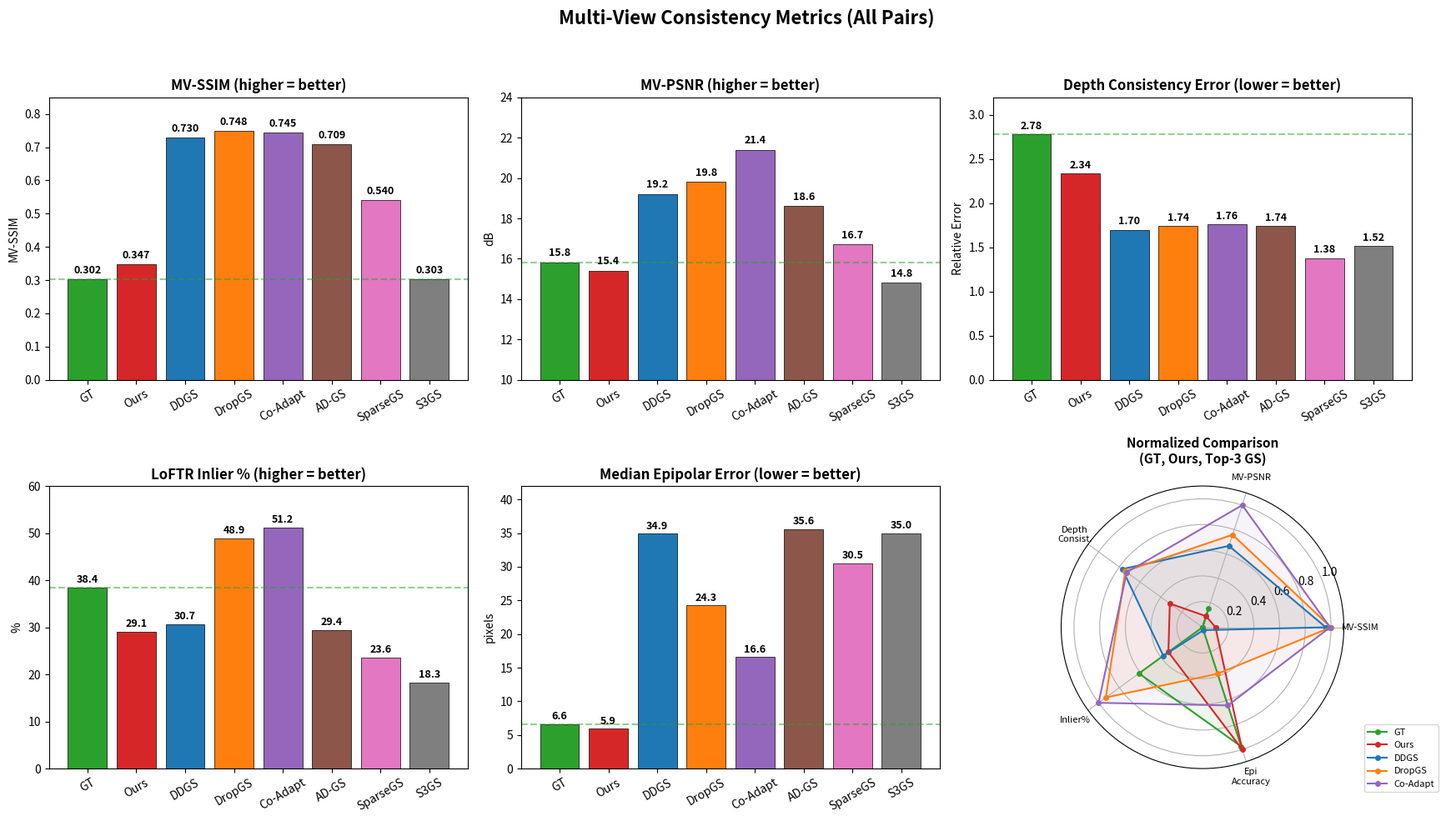

Recreate this plot in Python. (Note: this script raises an exception after producing the figure.)
#!/usr/bin/env python3
"""
多视角一致性结果可视化
"""
import matplotlib
matplotlib.use('Agg')
import matplotlib.pyplot as plt
import numpy as np

methods = ['GT', 'Ours', 'DDGS', 'DropGS', 'Co-Adapt', 'AD-GS', 'SparseGS', 'S3GS']
colors = ['#2ca02c', '#d62728', '#1f77b4', '#ff7f0e', '#9467bd', '#8c564b', '#e377c2', '#7f7f7f']

# All-pairs summary data
mv_ssim =    [0.302, 0.347, 0.730, 0.748, 0.745, 0.709, 0.540, 0.303]
mv_psnr =    [15.8,  15.4,  19.2,  19.8,  21.4,  18.6,  16.7,  14.8]
depth_err =  [2.78,  2.34,  1.70,  1.74,  1.76,  1.74,  1.38,  1.52]
inlier_pct = [38.4,  29.1,  30.7,  48.9,  51.2,  29.4,  23.6,  18.3]
epi_med =    [6.6,   5.9,   34.9,  24.3,  16.6,  35.6,  30.5,  35.0]

fig, axes = plt.subplots(2, 3, figsize=(18, 10))
fig.suptitle('Multi-View Consistency Metrics (All Pairs)', fontsize=16, fontweight='bold', y=0.98)

# 1. MV-SSIM
ax = axes[0, 0]
bars = ax.bar(methods, mv_ssim, color=colors, edgecolor='black', linewidth=0.5)
ax.set_title('MV-SSIM (higher = better)', fontsize=12, fontweight='bold')
ax.set_ylabel('MV-SSIM')
ax.set_ylim(0, 0.85)
for bar, val in zip(bars, mv_ssim):
    ax.text(bar.get_x() + bar.get_width()/2, bar.get_height() + 0.01, f'{val:.3f}',
            ha='center', va='bottom', fontsize=9, fontweight='bold')
ax.axhline(y=mv_ssim[0], color='#2ca02c', linestyle='--', alpha=0.5, label='GT level')
ax.tick_params(axis='x', rotation=30)

# 2. MV-PSNR
ax = axes[0, 1]
bars = ax.bar(methods, mv_psnr, color=colors, edgecolor='black', linewidth=0.5)
ax.set_title('MV-PSNR (higher = better)', fontsize=12, fontweight='bold')
ax.set_ylabel('dB')
ax.set_ylim(10, 24)
for bar, val in zip(bars, mv_psnr):
    ax.text(bar.get_x() + bar.get_width()/2, bar.get_height() + 0.2, f'{val:.1f}',
            ha='center', va='bottom', fontsize=9, fontweight='bold')
ax.axhline(y=mv_psnr[0], color='#2ca02c', linestyle='--', alpha=0.5)
ax.tick_params(axis='x', rotation=30)

# 3. Depth Error
ax = axes[0, 2]
bars = ax.bar(methods, depth_err, color=colors, edgecolor='black', linewidth=0.5)
ax.set_title('Depth Consistency Error (lower = better)', fontsize=12, fontweight='bold')
ax.set_ylabel('Relative Error')
ax.set_ylim(0, 3.2)
for bar, val in zip(bars, depth_err):
    ax.text(bar.get_x() + bar.get_width()/2, bar.get_height() + 0.03, f'{val:.2f}',
            ha='center', va='bottom', fontsize=9, fontweight='bold')
ax.axhline(y=depth_err[0], color='#2ca02c', linestyle='--', alpha=0.5)
ax.tick_params(axis='x', rotation=30)

# 4. LoFTR Inlier %
ax = axes[1, 0]
bars = ax.bar(methods, inlier_pct, color=colors, edgecolor='black', linewidth=0.5)
ax.set_title('LoFTR Inlier % (higher = better)', fontsize=12, fontweight='bold')
ax.set_ylabel('%')
ax.set_ylim(0, 60)
for bar, val in zip(bars, inlier_pct):
    ax.text(bar.get_x() + bar.get_width()/2, bar.get_height() + 0.5, f'{val:.1f}',
            ha='center', va='bottom', fontsize=9, fontweight='bold')
ax.axhline(y=inlier_pct[0], color='#2ca02c', linestyle='--', alpha=0.5)
ax.tick_params(axis='x', rotation=30)

# 5. Epipolar Error (median)
ax = axes[1, 1]
bars = ax.bar(methods, epi_med, color=colors, edgecolor='black', linewidth=0.5)
ax.set_title('Median Epipolar Error (lower = better)', fontsize=12, fontweight='bold')
ax.set_ylabel('pixels')
ax.set_ylim(0, 42)
for bar, val in zip(bars, epi_med):
    ax.text(bar.get_x() + bar.get_width()/2, bar.get_height() + 0.3, f'{val:.1f}',
            ha='center', va='bottom', fontsize=9, fontweight='bold')
ax.axhline(y=epi_med[0], color='#2ca02c', linestyle='--', alpha=0.5)
ax.tick_params(axis='x', rotation=30)

# 6. Radar chart
ax = axes[1, 2]
ax.set_visible(False)
ax_radar = fig.add_subplot(2, 3, 6, polar=True)

categories = ['MV-SSIM', 'MV-PSNR', 'Depth\nConsist.', 'Inlier%', 'Epi\nAccuracy']
N = len(categories)
angles = [n / float(N) * 2 * np.pi for n in range(N)] + [0]

def normalize(vals, higher_better=True):
    mn, mx = min(vals), max(vals)
    if mx == mn:
        return [0.5] * len(vals)
    if higher_better:
        return [(v - mn) / (mx - mn) for v in vals]
    else:
        return [(mx - v) / (mx - mn) for v in vals]

for idx, (method, color) in enumerate(zip(methods, colors)):
    if method in ['SparseGS', 'S3GS', 'AD-GS']:
        continue
    vals = [
        normalize(mv_ssim, True)[idx],
        normalize(mv_psnr, True)[idx],
        normalize(depth_err, False)[idx],
        normalize(inlier_pct, True)[idx],
        normalize(epi_med, False)[idx],
    ]
    vals += [vals[0]]
    ax_radar.plot(angles, vals, 'o-', linewidth=1.5, color=color, label=method, markersize=4)
    ax_radar.fill(angles, vals, alpha=0.08, color=color)

ax_radar.set_xticks(angles[:-1])
ax_radar.set_xticklabels(categories, fontsize=8)
ax_radar.set_ylim(0, 1.1)
ax_radar.set_title('Normalized Comparison\n(GT, Ours, Top-3 GS)', fontsize=11, fontweight='bold', pad=20)
ax_radar.legend(loc='lower right', bbox_to_anchor=(1.35, -0.1), fontsize=8)

plt.tight_layout(rect=[0, 0, 1, 0.95])
plt.savefig('/home/user/Depth_Seg_eval/multiview_metrics_vis.png', dpi=150, bbox_inches='tight')
print('Saved: multiview_metrics_vis.png')
